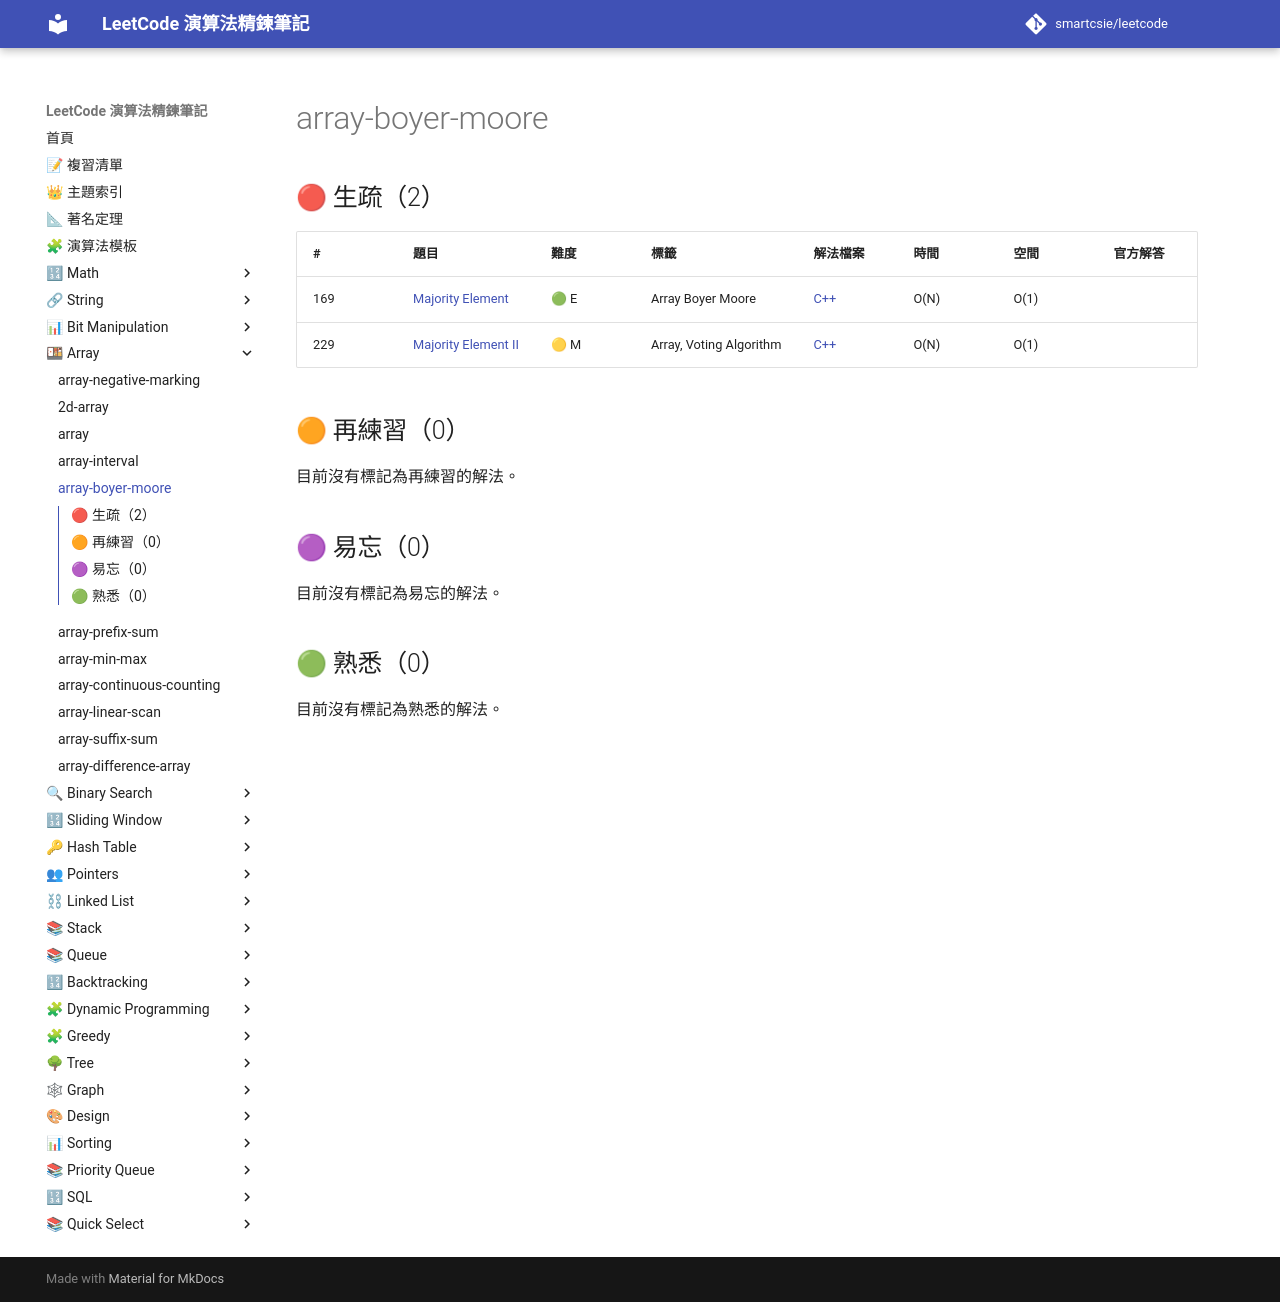

repository: smartcsie/leetcode · page: topics/array-boyer-moore/index.html · generator: mkdocs

# array-boyer-moore

## 🔴 生疏（2）

| # | 題目 | 難度 | 標籤 | 解法檔案 | 時間 | 空間 | 官方解答 |
| --- | --- | --- | --- | --- | --- | --- | --- |
| 169 | [Majority Element](https://leetcode.com/problems/majority-element/) | 🟢 E | Array Boyer Moore | [C++](../problems/0169.md) | O(N) | O(1) |  |
| 229 | [Majority Element II](https://leetcode.com/problems/majority-element-ii/) | 🟡 M | Array, Voting Algorithm | [C++](../problems/0229.md) | O(N) | O(1) |  |

## 🟠 再練習（0）

目前沒有標記為再練習的解法。

## 🟣 易忘（0）

目前沒有標記為易忘的解法。

## 🟢 熟悉（0）

目前沒有標記為熟悉的解法。
